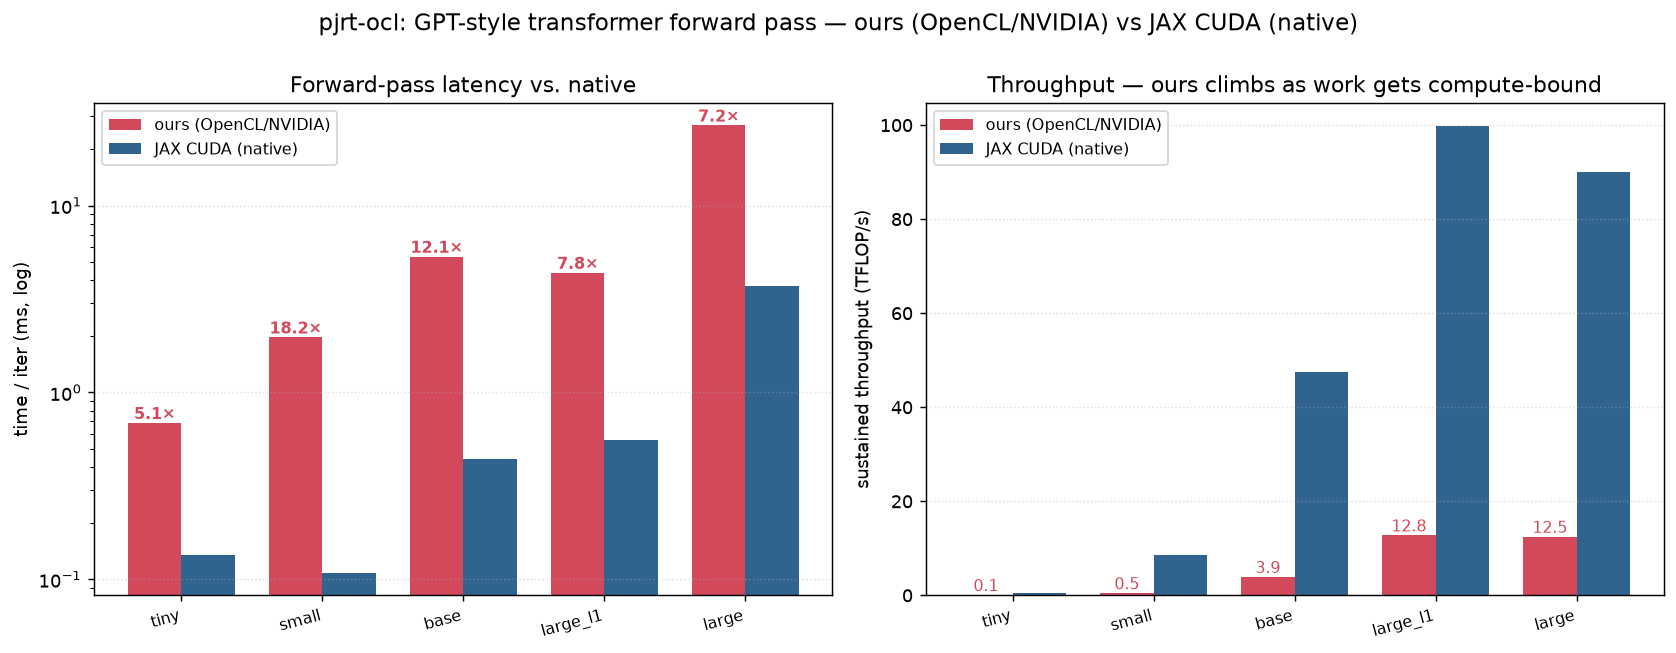

The data file committed next to this chart (first rows):
config, flops, ours_ms, ours_gflops, ref_ms, ref_gflops
tiny, 58720256, 0.6873, 85.4, 0.1349, 435.2
small, 939524096, 1.972, 476.4, 0.1082, 8681
base, 20937965568, 5.334, 3926, 0.4407, 47507
large_l1, 55834574848, 4.372, 12770, 0.56, 99701
large, 335007449088, 26.85, 12475, 3.719, 90069
